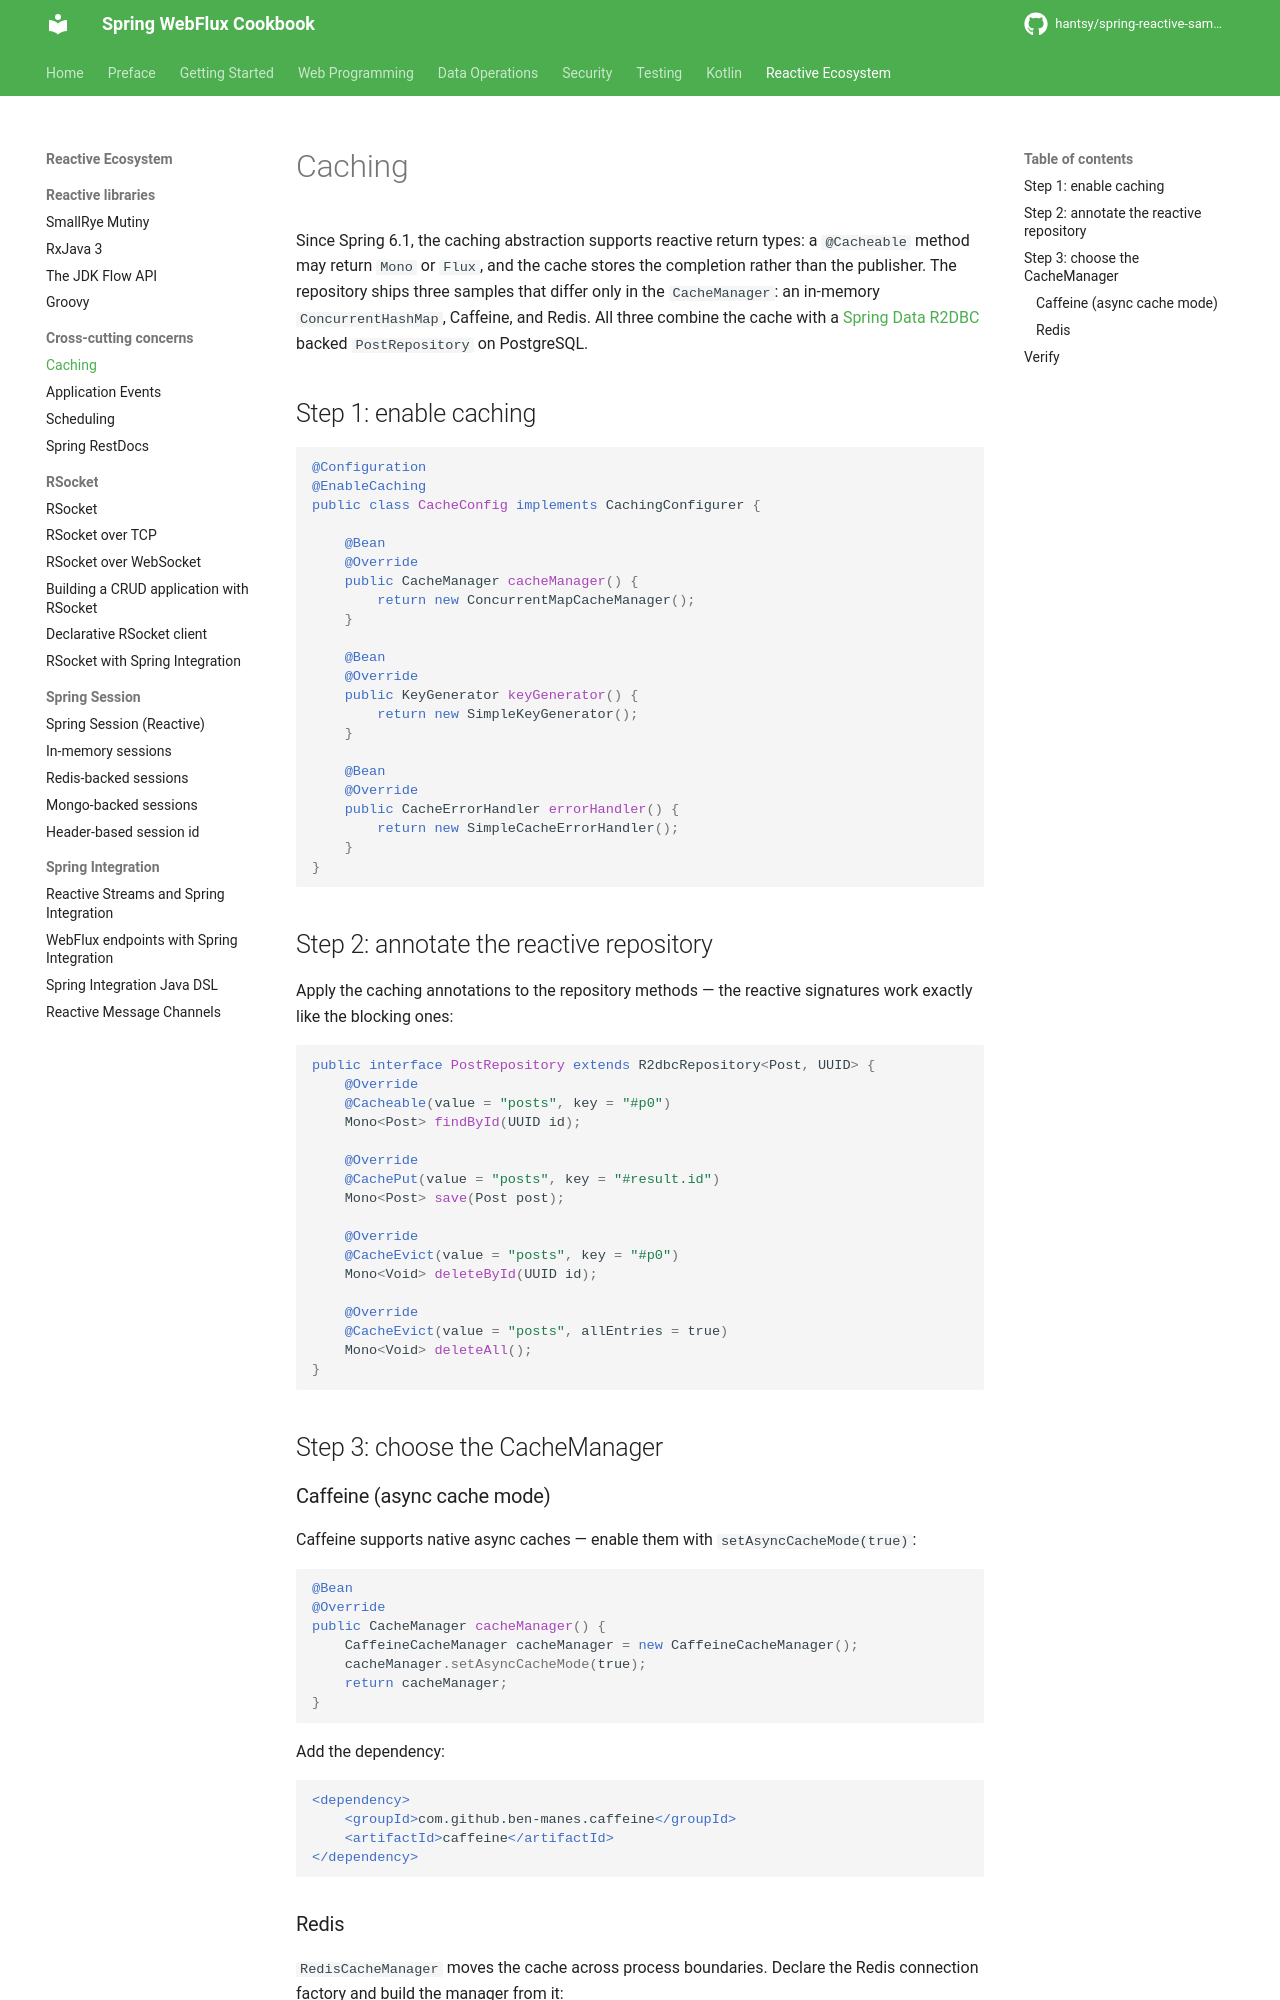

repository: hantsy/spring-reactive-sample · page: other/cache/index.html · generator: mkdocs


# Caching

Since Spring 6.1, the caching abstraction supports reactive return types: a `@Cacheable` method may return `Mono` or `Flux`, and the cache stores the completion rather than the publisher. The repository ships three samples that differ only in the `CacheManager`: an in-memory `ConcurrentHashMap`, Caffeine, and Redis. All three combine the cache with a [Spring Data R2DBC](../data/r2dbc.md) backed `PostRepository` on PostgreSQL.

## Step 1: enable caching

```java
@Configuration
@EnableCaching
public class CacheConfig implements CachingConfigurer {

    @Bean
    @Override
    public CacheManager cacheManager() {
        return new ConcurrentMapCacheManager();
    }

    @Bean
    @Override
    public KeyGenerator keyGenerator() {
        return new SimpleKeyGenerator();
    }

    @Bean
    @Override
    public CacheErrorHandler errorHandler() {
        return new SimpleCacheErrorHandler();
    }
}
```

## Step 2: annotate the reactive repository

Apply the caching annotations to the repository methods — the reactive signatures work exactly like the blocking ones:

```java
public interface PostRepository extends R2dbcRepository<Post, UUID> {
    @Override
    @Cacheable(value = "posts", key = "#p0")
    Mono<Post> findById(UUID id);

    @Override
    @CachePut(value = "posts", key = "#result.id")
    Mono<Post> save(Post post);

    @Override
    @CacheEvict(value = "posts", key = "#p0")
    Mono<Void> deleteById(UUID id);

    @Override
    @CacheEvict(value = "posts", allEntries = true)
    Mono<Void> deleteAll();
}
```

## Step 3: choose the CacheManager

### Caffeine (async cache mode)

Caffeine supports native async caches — enable them with `setAsyncCacheMode(true)`:

```java
@Bean
@Override
public CacheManager cacheManager() {
    CaffeineCacheManager cacheManager = new CaffeineCacheManager();
    cacheManager.setAsyncCacheMode(true);
    return cacheManager;
}
```

Add the dependency:

```xml
<dependency>
    <groupId>com.github.ben-manes.caffeine</groupId>
    <artifactId>caffeine</artifactId>
</dependency>
```
